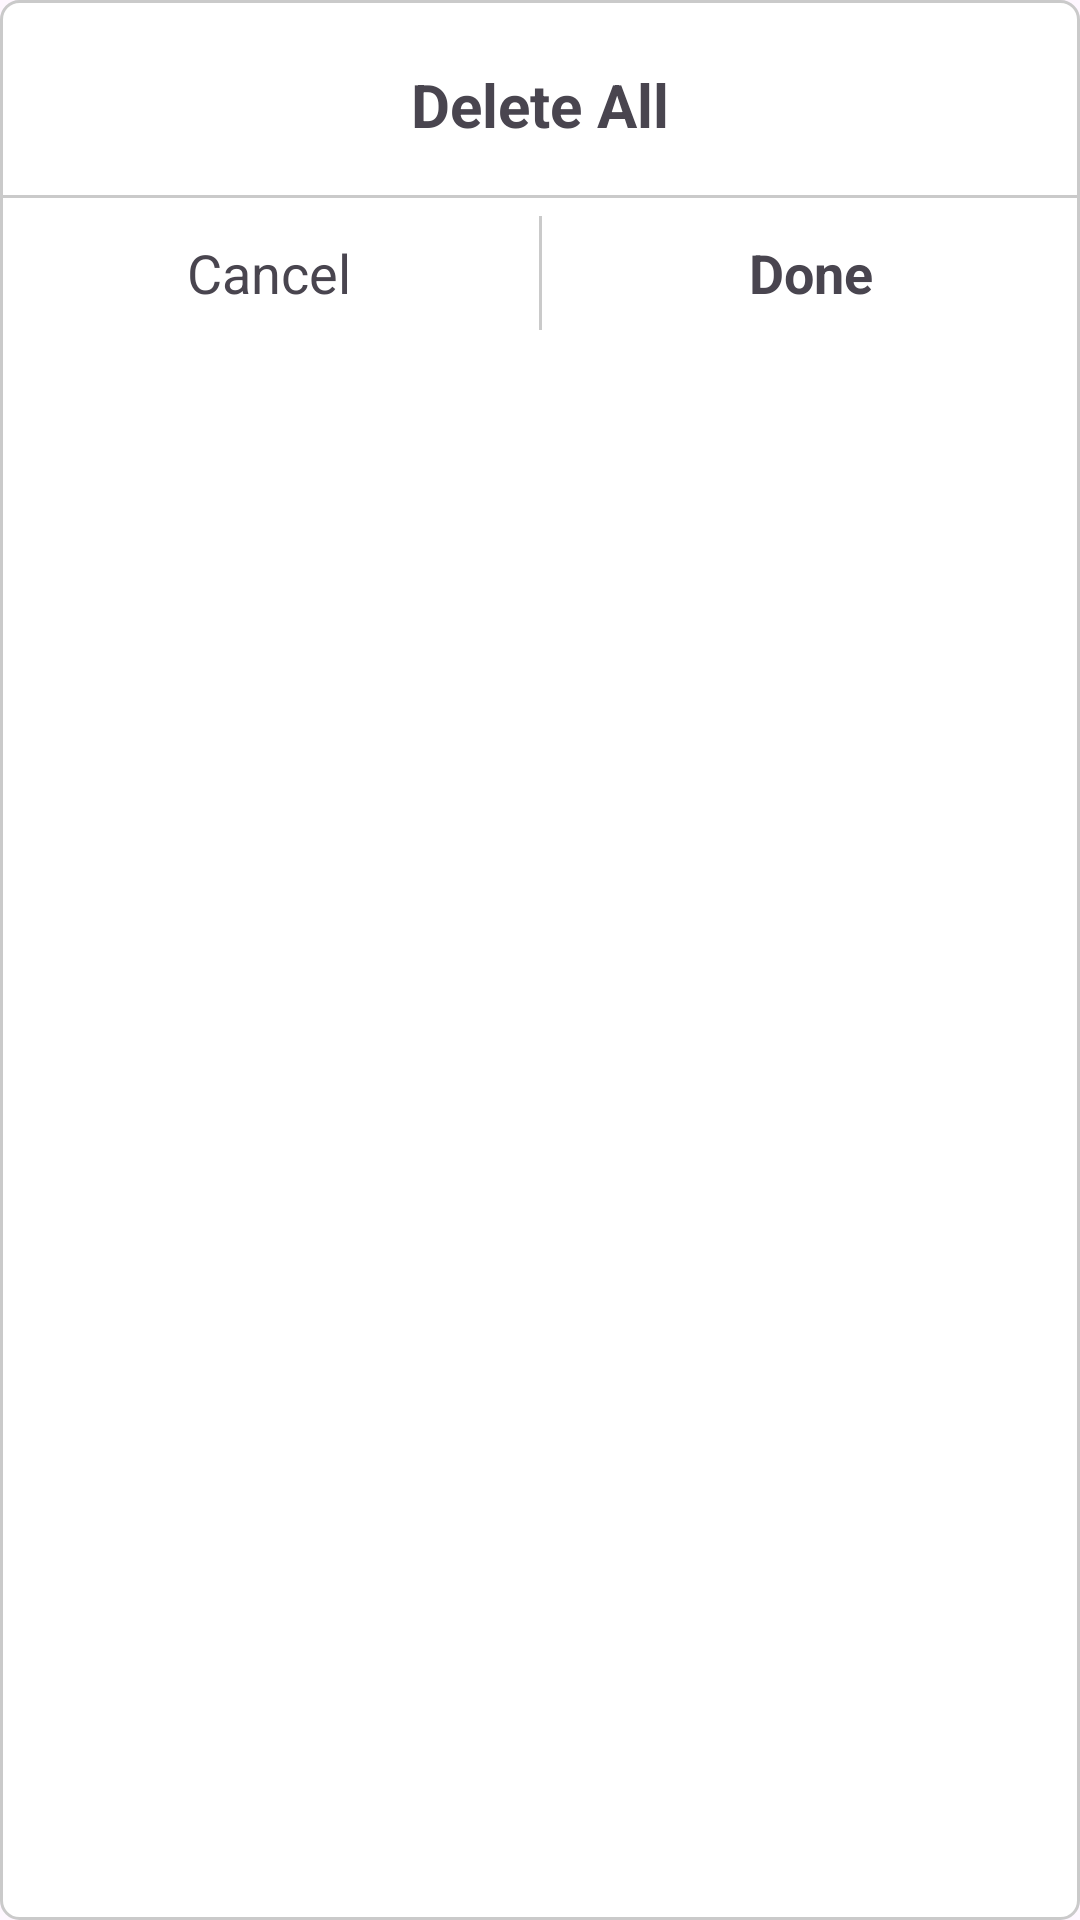

Write the Android layout XML for this screen, with the resource values it uses.
<!-- AndroidManifest.xml: application theme Theme.Project0NoteApp -->
<!-- res/layout/layout_deleteallnote.xml -->
<?xml version="1.0" encoding="utf-8"?>
<LinearLayout xmlns:android="http://schemas.android.com/apk/res/android"
    android:layout_width="match_parent"
    android:layout_height="wrap_content"
    xmlns:app="http://schemas.android.com/apk/res-auto"
    android:id="@+id/layout_rename_folder"
    android:orientation="vertical"
    android:layout_margin="20dp"
    android:background="@drawable/bg_addfolder">

    <TextView
        android:id="@+id/allOption"
        android:text="@string/delete_all"
        android:gravity="center"
        android:textSize="20sp"
        android:textStyle="bold"
        android:layout_marginTop="5dp"
        android:layout_width="match_parent"
        android:layout_height="60dp"/>

    <View
        android:background="@color/light"
        android:layout_width="match_parent"
        android:layout_height="1dp"/>

    <LinearLayout
        android:orientation="horizontal"
        android:layout_width="match_parent"
        android:layout_height="50dp">

        <TextView
            android:id="@+id/txtCancel"
            android:layout_weight="0.5"
            android:text="@string/str_cancel"
            android:gravity="center"
            android:textSize="18sp"
            android:layout_width="match_parent"
            android:layout_height="match_parent"/>

        <View
            android:layout_marginTop="6dp"
            android:layout_marginBottom="6dp"
            android:background="@color/light"
            android:layout_width="1dp"
            android:layout_height="match_parent"/>

        <TextView
            android:id="@+id/txtConfirm"
            android:layout_weight="0.5"
            android:text="@string/str_done"
            android:textSize="18sp"
            android:textStyle="bold"
            android:gravity="center"
            android:layout_width="match_parent"
            android:layout_height="match_parent"/>
    </LinearLayout>
</LinearLayout>
<!-- resources referenced by this layout -->
<resources>
  <color name="light">#CACACA</color>
  <!-- drawable bg_addfolder (drawable) -->
  <?xml version="1.0" encoding="utf-8"?>
  <selector xmlns:android="http://schemas.android.com/apk/res/android">
      <item>
          <shape android:shape="rectangle">
              <stroke android:color="@color/light" android:width="1dp" />
              <solid android:color="@color/white" />
              <corners android:radius="6dp" />
          </shape>
      </item>
  </selector>
  <string name="delete_all">Delete All</string>
  <string name="str_cancel">Cancel</string>
  <string name="str_done">Done</string>
  <style name="Theme.Project0NoteApp" parent="Base.Theme.Project0NoteApp" />
  <color name="white">#FFFFFFFF</color>
  <style name="Base.Theme.Project0NoteApp" parent="Theme.Material3.DayNight.NoActionBar">
          
          
          <item name="colorBackground">@color/lightGray</item>
          <item name="colorBackground2">@color/lightGray</item>
          <item name="colorRoundBtn">@color/blue</item> blue
          <item name="colorTitle">@color/black</item>
          <item name="colorTitle2">@color/gray</item>
          <item name="colorBgSearch">#E4E3E8</item>
          <item name="colorBgSearch2">#E4E3E8</item>
          <item name="colorComponentSearch">@color/gray</item>
          <item name="colorDeleteSearch">@color/gray</item>
          <item name="colorText">@color/black</item>
          <item name="colorText2">@color/black</item>
          <item name="colorText3">@color/paleBlue</item>
          <item name="colorText4">@color/lightGray</item>
          <item name="colorTextHint">@color/gray</item>
          <item name="colorTextHint2">@color/gray</item>
          <item name="colorTextDate">@color/gray</item>
          <item name="colorCardView">@color/white</item>
          <item name="colorCardView2">@color/white</item>
          <item name="colorCardView3">#E4E3E8</item>
          <item name="colorCardView4">@color/white</item>
          <item name="colorCardView5">@color/white</item>
  
      </style>
  <color name="lightGray">#F2F2F7</color>
  <color name="blue">#007AFF</color>
  <color name="black">#000000</color>
  <color name="gray">#808080</color>
  <color name="paleBlue">#2C007AFF</color>
</resources>
